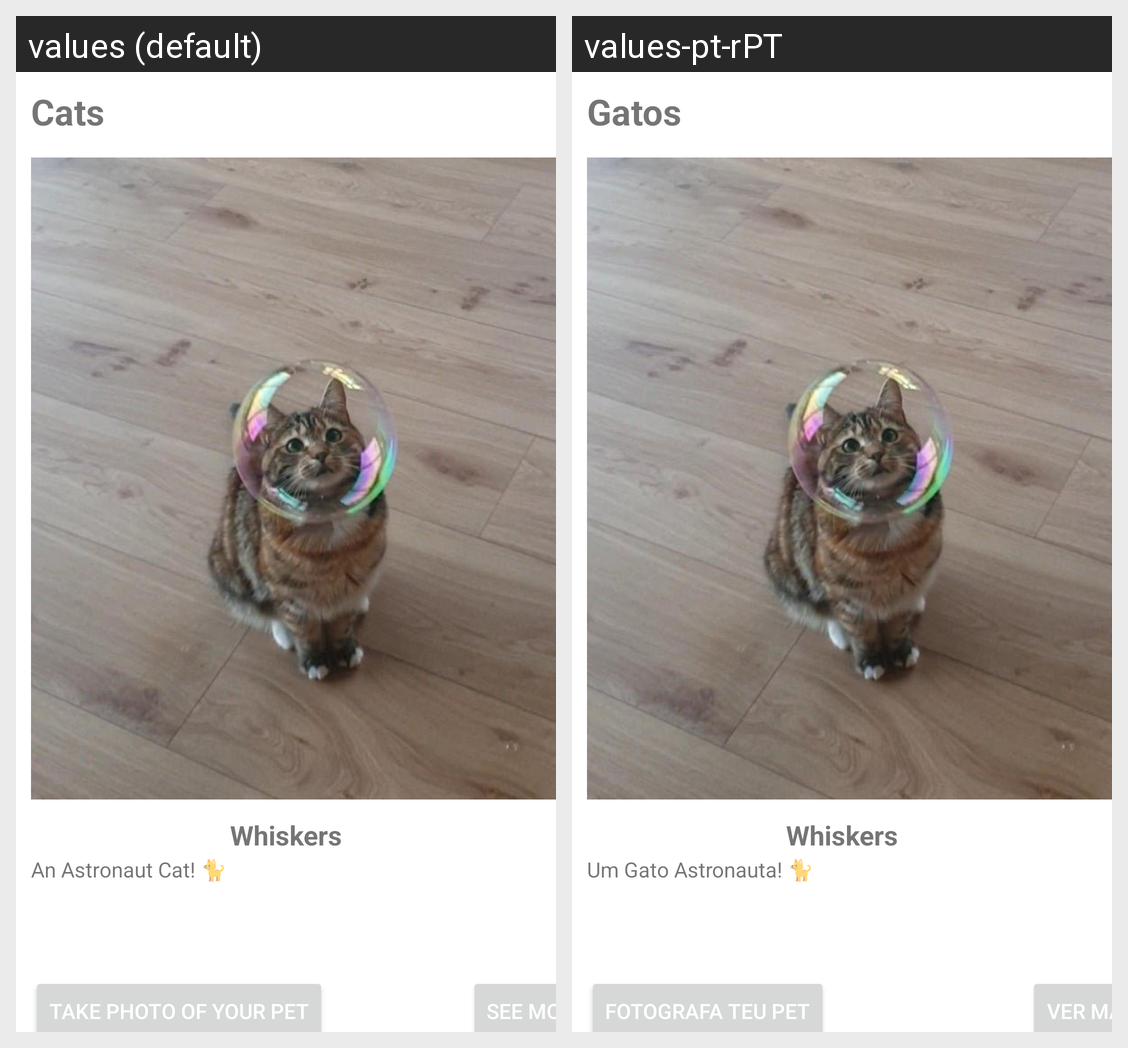

For this localized Android screen grid, give each drawn string resource with its value in every locale shown.
Android screen res/layout/activity_main.xml rendered under 2 locales, left to right: values (default), values-pt-rPT. Device: Nexus 5 (rendered at 1080×1920; each locale shown at half size, 540×960, under a caption strip naming it); theme Theme.Bobi.
Strings drawn on this screen, with the default value and each locale's value (text and hints the layout hard-codes, and strings that could not be matched under every locale, appear in the picture but are not listed):

app_name
  values: Cats
  values-pt-rPT: Gatos

photo_description
  values: An Astronaut Cat! 🐈
  values-pt-rPT: Um Gato Astronauta! 🐈

animal_name
  values: Whiskers
  values-pt-rPT: Whiskers  [not translated; the default value is used]

take_photo
  values: Take photo of your Pet
  values-pt-rPT: Fotografa teu pet

see_more
  values: See more
  values-pt-rPT: Ver mais
